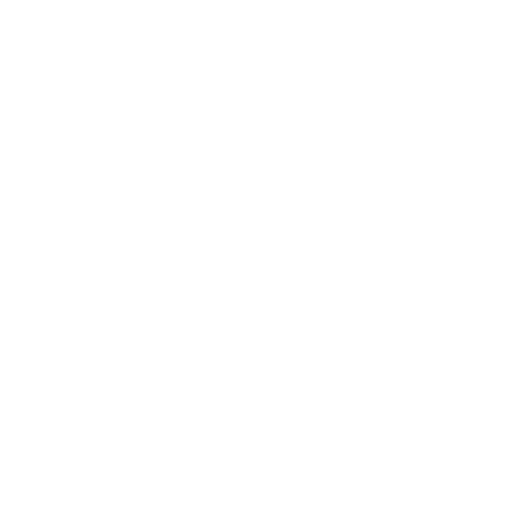
t = 0.00 s
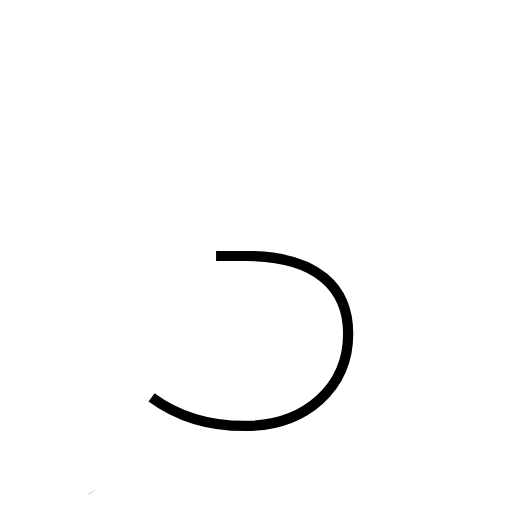
t = 1.26 s
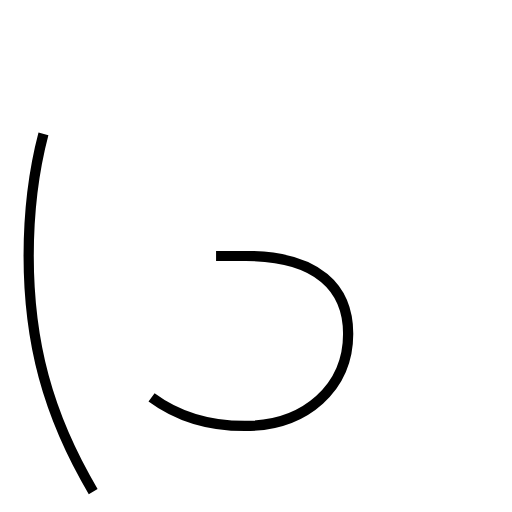
t = 2.35 s
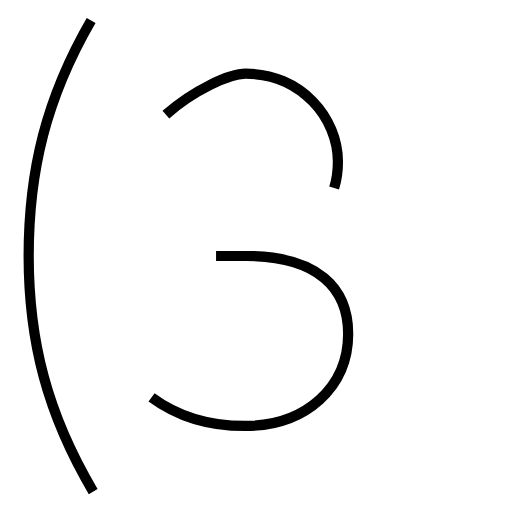
t = 3.47 s
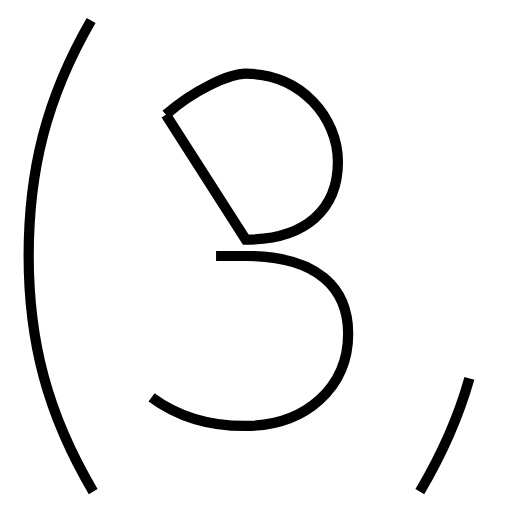
t = 4.59 s
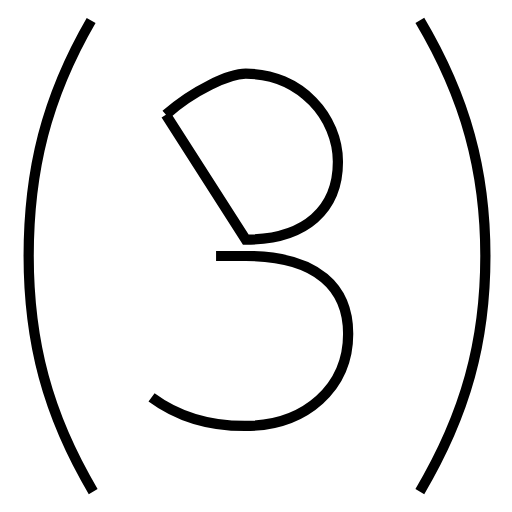
t = 5.68 s

The animated SVG that drew these frames (rendered in a browser with its animation timeline set to each time). Animation: 4 SMIL elements (animate=4); one cycle of 5.67 s.

<?xml version='1.0' encoding='utf-8'?>
<svg viewBox="0.0 -6.0 50.0 50.0" version="1.1" xmlns="http://www.w3.org/2000/svg"><rect x="-1000" y="-1000" width="2000" height="2000" stroke="white" fill="white" /><g style="fill:none;stroke:#000000;stroke-width:1"><path d="M 14.8 -5.2 C 17.1 -3.5 20.1 -2.4 23.9 -2.4 C 29.9 -2.4 34.0 -6.2 34.0 -11.4 C 34.0 -15.8 31.1 -19.0 24.0 -19.0 L 21.1 -19.0 " transform="translate(0.0 38.0)" stroke-dasharray="41.996313982731806" stroke-dashoffset="41.996313982731806"><animate attributeName="stroke-dashoffset" from="41.996313982731806" to="0" dur="1.259889419481954s" begin="0s" fill="freeze" /></path><path d="M 9.1 4.0 C 4.6 -3.6 2.8 -10.7 2.8 -19.0 C 2.8 -27.3 4.5 -34.4 8.9 -42.0 " transform="translate(0.0 38.0)" stroke-dasharray="48.25770468768091" stroke-dashoffset="48.25770468768091"><animate attributeName="stroke-dashoffset" from="48.25770468768091" to="0" dur="1.4477311406304274s" begin="1.259889419481954s" fill="freeze" /></path><path d="M 16.2 -32.8 C 18.9 -35.2 22.4 -36.8 24.0 -36.8 C 29.4 -36.8 33.0 -32.5 33.0 -28.2 C 33.0 -23.6 29.9 -20.6 24.0 -20.6 L 16.2 -32.8 " transform="translate(0.0 38.0)" stroke-dasharray="50.547371805207305" stroke-dashoffset="50.547371805207305"><animate attributeName="stroke-dashoffset" from="50.547371805207305" to="0" dur="1.5164211541562191s" begin="2.7076205601123817s" fill="freeze" /></path><path d="M 41.0 4.0 C 45.5 -3.6 47.4 -10.7 47.4 -19.0 C 47.4 -27.3 45.5 -34.4 41.0 -42.0" transform="translate(0.0 38.0)" stroke-dasharray="48.373908494312744" stroke-dashoffset="48.373908494312744"><animate attributeName="stroke-dashoffset" from="48.373908494312744" to="0" dur="1.4512172548293822s" begin="4.224041714268601s" fill="freeze" /></path></g></svg>
